Run: headless pygame with SDL's dummy video driver; simulated clock (each Clock.tick advances the game by its frame time, no real sleeping); random seed 0; keys injected as events and as key.get_pressed() state; no mouse input; restart key R tapped at the start of phases 3 and 4.
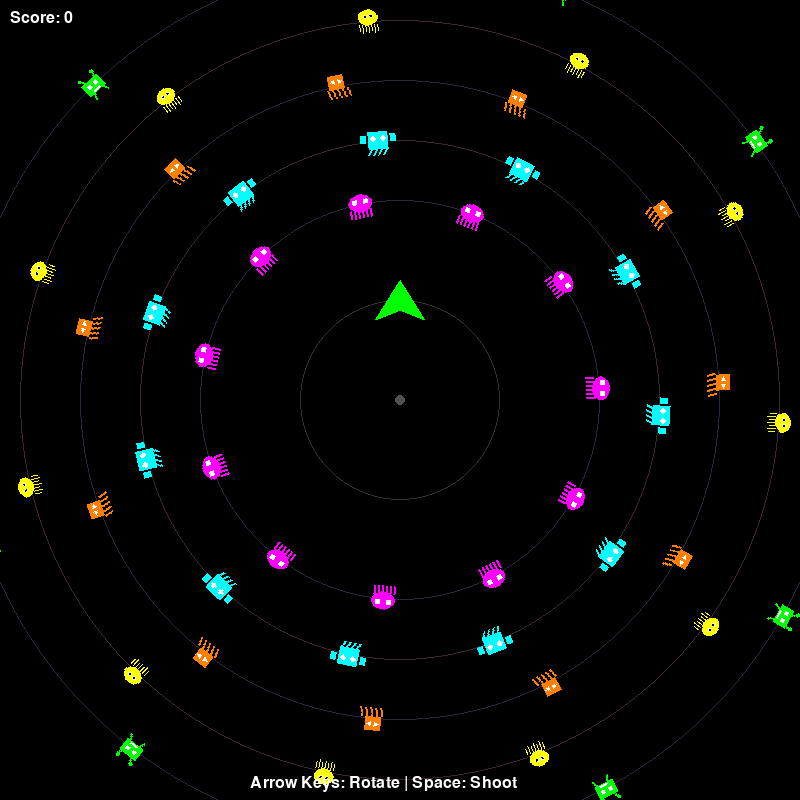
Frame 1 of 4 · flips 1–60 · no input
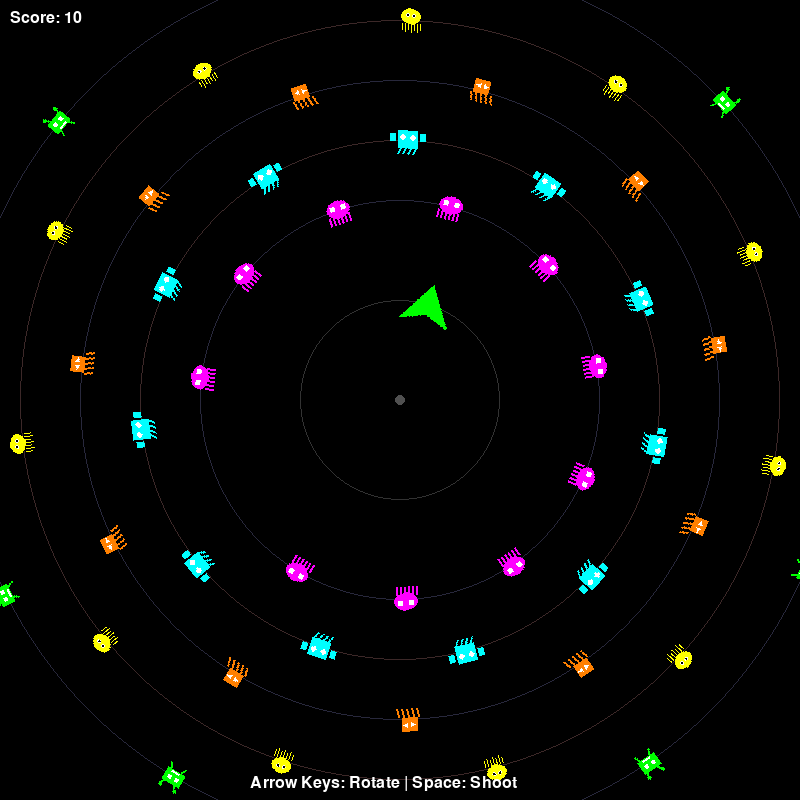
Frame 2 of 4 · flips 61–180 · tapped SPACE, RETURN · held RIGHT (→), D
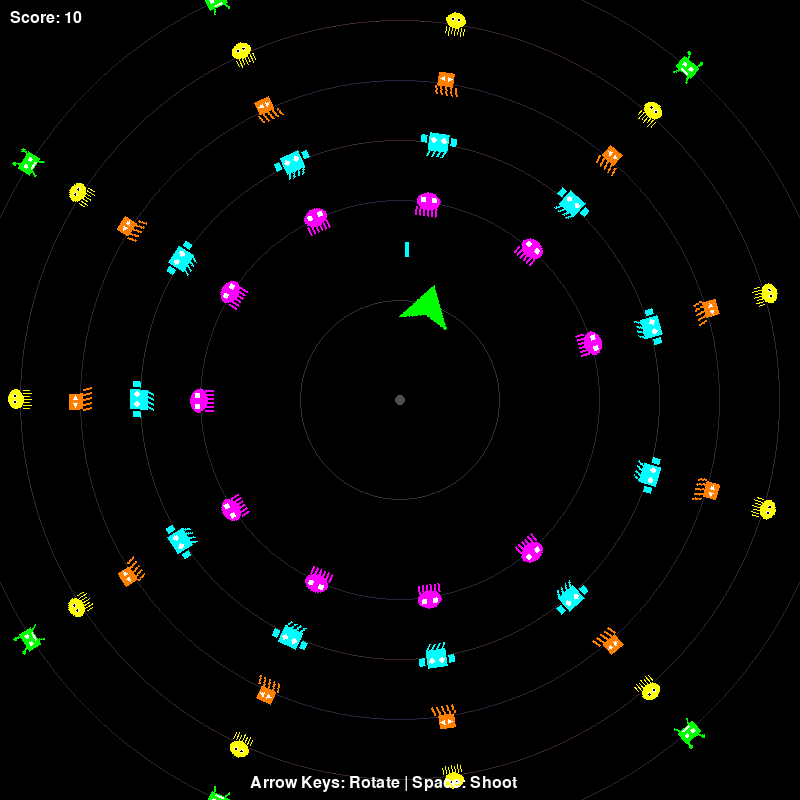
Frame 3 of 4 · flips 181–300 · tapped R · held DOWN (↓), S
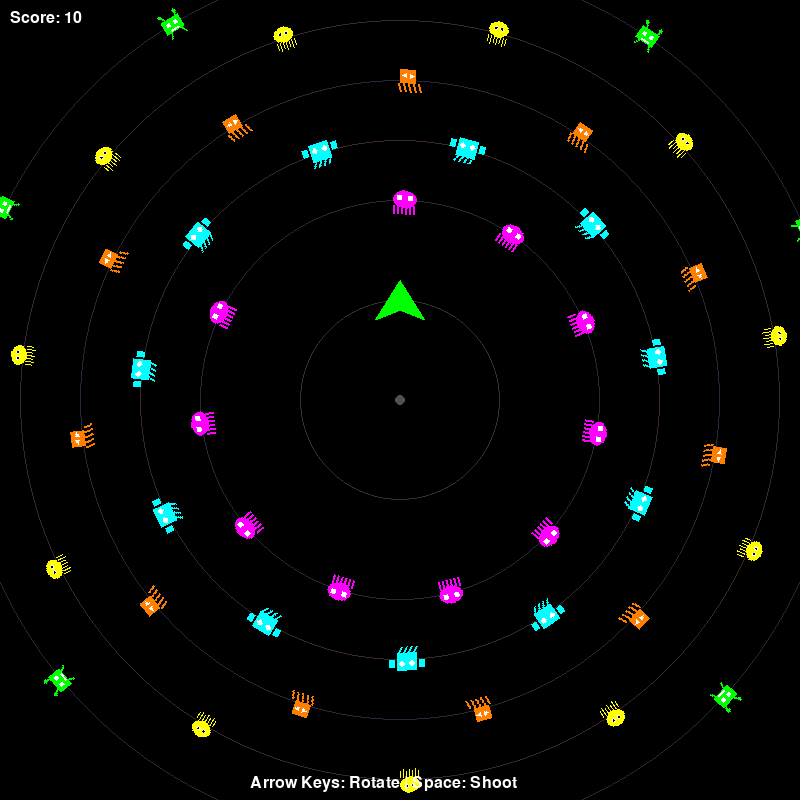
Frame 4 of 4 · flips 301–420 · tapped R · held LEFT (←), A, UP (↑), W

The pygame program that drew these frames:

#!/usr/bin/env python3
"""
Space Invaders Clone
Use Left and Right arrow keys to move, Space to shoot
"""

import pygame
import random
import sys
import math

# Initialize Pygame
pygame.init()

# Constants
SCREEN_WIDTH = 800
SCREEN_HEIGHT = 800  # Make it square for circular layout
FPS = 60
CENTER_X = SCREEN_WIDTH // 2
CENTER_Y = SCREEN_HEIGHT // 2

# Colors
BLACK = (0, 0, 0)
WHITE = (255, 255, 255)
GREEN = (0, 255, 0)
RED = (255, 0, 0)
YELLOW = (255, 255, 0)
CYAN = (0, 255, 255)

# Player settings
PLAYER_WIDTH = 50
PLAYER_HEIGHT = 40
PLAYER_RADIUS = 100  # Radius of player's circular path
PLAYER_ANGULAR_SPEED = 0.05  # Radians per frame

# Enemy settings
ENEMY_WIDTH = 40
ENEMY_HEIGHT = 30
ENEMY_ROWS = 5
ENEMY_COLS = 11
ENEMY_BASE_RADIUS = 200  # Starting radius for first row of enemies
ENEMY_RADIUS_SPACING = 60  # Space between enemy rows
ENEMY_ANGULAR_SPEED = 0.02  # Radians per frame

# Bullet settings
BULLET_WIDTH = 4
BULLET_HEIGHT = 15
BULLET_SPEED = 7
ENEMY_BULLET_SPEED = 4


class Player(pygame.sprite.Sprite):
    """Player ship moving on an inner circle"""
    
    def __init__(self):
        super().__init__()
        self.image = pygame.Surface([PLAYER_WIDTH, PLAYER_HEIGHT], pygame.SRCALPHA)
        # Draw a simple ship shape pointing outward
        pygame.draw.polygon(self.image, GREEN, [
            (PLAYER_WIDTH // 2, 0),
            (0, PLAYER_HEIGHT),
            (PLAYER_WIDTH // 2, PLAYER_HEIGHT - 10),
            (PLAYER_WIDTH, PLAYER_HEIGHT)
        ])
        self.original_image = self.image.copy()
        self.rect = self.image.get_rect()
        
        # Angular position (in radians, 0 = right, increases counter-clockwise)
        self.angle = -math.pi / 2  # Start at top
        self.radius = PLAYER_RADIUS
        self.angular_speed = PLAYER_ANGULAR_SPEED
        
        self.update_position()
        
    def update_position(self):
        """Update cartesian position based on angle"""
        x = CENTER_X + self.radius * math.cos(self.angle)
        y = CENTER_Y + self.radius * math.sin(self.angle)
        
        # Rotate image to point outward from center
        angle_degrees = -math.degrees(self.angle) - 90
        self.image = pygame.transform.rotate(self.original_image, angle_degrees)
        self.rect = self.image.get_rect(center=(x, y))
        
    def update(self):
        """Move player based on keyboard input"""
        keys = pygame.key.get_pressed()
        if keys[pygame.K_LEFT]:
            self.angle += self.angular_speed  # Counter-clockwise
        if keys[pygame.K_RIGHT]:
            self.angle -= self.angular_speed  # Clockwise
            
        self.update_position()
    
    def get_shoot_position(self):
        """Get position and direction for shooting"""
        # Bullet should shoot radially outward
        return (self.rect.centerx, self.rect.centery, self.angle)


class Enemy(pygame.sprite.Sprite):
    """Enemy invader moving on circular paths"""
    
    def __init__(self, angle, row=0):
        super().__init__()
        self.image = pygame.Surface([ENEMY_WIDTH, ENEMY_HEIGHT], pygame.SRCALPHA)
        self.row = row
        self.angle = angle
        self.radius = ENEMY_BASE_RADIUS + row * ENEMY_RADIUS_SPACING
        
        # Alternate direction based on row
        self.direction = 1 if row % 2 == 0 else -1  # 1 = clockwise, -1 = counter-clockwise
        
        # Draw different monster shapes based on row
        if row == 0:
            # Octopus monster (top row) - most points
            self.draw_octopus()
            self.color = (255, 0, 255)  # Magenta
        elif row == 1:
            # Crab monster
            self.draw_crab()
            self.color = (0, 255, 255)  # Cyan
        elif row == 2:
            # Squid monster
            self.draw_squid()
            self.color = (255, 128, 0)  # Orange
        elif row == 3:
            # Jellyfish monster
            self.draw_jellyfish()
            self.color = (255, 255, 0)  # Yellow
        else:
            # Alien monster (bottom row) - least points
            self.draw_alien()
            self.color = (0, 255, 0)  # Green
        
        self.original_image = self.image.copy()
        self.rect = self.image.get_rect()
        self.update_position()
    
    def update_position(self):
        """Update cartesian position based on angle and radius"""
        x = CENTER_X + self.radius * math.cos(self.angle)
        y = CENTER_Y + self.radius * math.sin(self.angle)
        
        # Rotate image to face the direction of motion
        angle_degrees = -math.degrees(self.angle) - 90
        self.image = pygame.transform.rotate(self.original_image, angle_degrees)
        self.rect = self.image.get_rect(center=(x, y))
    
    def draw_octopus(self):
        """Draw octopus-style monster"""
        # Body
        pygame.draw.ellipse(self.image, (255, 0, 255), [8, 5, 24, 18])
        # Eyes
        pygame.draw.rect(self.image, WHITE, [12, 10, 5, 5])
        pygame.draw.rect(self.image, WHITE, [23, 10, 5, 5])
        # Tentacles
        for i in range(6):
            x = 8 + i * 4
            pygame.draw.line(self.image, (255, 0, 255), (x, 20), (x, 28), 2)
    
    def draw_crab(self):
        """Draw crab-style monster"""
        # Claws
        pygame.draw.rect(self.image, (0, 255, 255), [2, 8, 6, 8])
        pygame.draw.rect(self.image, (0, 255, 255), [32, 8, 6, 8])
        # Body
        pygame.draw.rect(self.image, (0, 255, 255), [10, 5, 20, 18])
        # Eyes
        pygame.draw.circle(self.image, WHITE, (15, 12), 3)
        pygame.draw.circle(self.image, WHITE, (25, 12), 3)
        # Legs
        for i in range(4):
            x = 12 + i * 5
            pygame.draw.line(self.image, (0, 255, 255), (x, 23), (x - 3, 28), 2)
    
    def draw_squid(self):
        """Draw squid-style monster"""
        # Head
        pygame.draw.rect(self.image, (255, 128, 0), [12, 4, 16, 14])
        # Eyes (angry)
        pygame.draw.polygon(self.image, WHITE, [(14, 10), (18, 8), (18, 12)])
        pygame.draw.polygon(self.image, WHITE, [(26, 10), (22, 8), (22, 12)])
        # Tentacles (wavy)
        for i in range(5):
            x = 10 + i * 5
            pygame.draw.line(self.image, (255, 128, 0), (x, 18), (x + 2, 26), 2)
    
    def draw_jellyfish(self):
        """Draw jellyfish-style monster"""
        # Bell/head
        pygame.draw.ellipse(self.image, (255, 255, 0), [10, 3, 20, 16])
        # Eyes
        pygame.draw.circle(self.image, WHITE, (17, 10), 2)
        pygame.draw.circle(self.image, WHITE, (23, 10), 2)
        pygame.draw.circle(self.image, BLACK, (17, 10), 1)
        pygame.draw.circle(self.image, BLACK, (23, 10), 1)
        # Tentacles (straight down)
        for i in range(7):
            x = 11 + i * 3
            y_offset = i % 2 * 2
            pygame.draw.line(self.image, (255, 255, 0), (x, 18), (x, 24 + y_offset), 1)
    
    def draw_alien(self):
        """Draw classic alien monster"""
        # Head
        pygame.draw.rect(self.image, (0, 255, 0), [10, 8, 20, 14])
        # Antennas
        pygame.draw.line(self.image, (0, 255, 0), (14, 8), (12, 3), 2)
        pygame.draw.line(self.image, (0, 255, 0), (26, 8), (28, 3), 2)
        pygame.draw.circle(self.image, (0, 255, 0), (12, 3), 2)
        pygame.draw.circle(self.image, (0, 255, 0), (28, 3), 2)
        # Eyes
        pygame.draw.rect(self.image, WHITE, [14, 12, 4, 4])
        pygame.draw.rect(self.image, WHITE, [22, 12, 4, 4])
        # Mouth
        pygame.draw.line(self.image, WHITE, (16, 19), (24, 19), 2)
        # Legs
        pygame.draw.line(self.image, (0, 255, 0), (14, 22), (12, 27), 2)
        pygame.draw.line(self.image, (0, 255, 0), (26, 22), (28, 27), 2)
        
    def update(self):
        """Move enemy in circular path"""
        # Move clockwise or counter-clockwise based on row
        self.angle -= self.direction * ENEMY_ANGULAR_SPEED
        self.update_position()


class Bullet(pygame.sprite.Sprite):
    """Player bullet shooting radially outward"""
    
    def __init__(self, x, y, angle):
        super().__init__()
        self.image = pygame.Surface([BULLET_WIDTH, BULLET_HEIGHT])
        self.image.fill(YELLOW)
        self.rect = self.image.get_rect()
        self.rect.center = (x, y)
        
        # Store angle and velocity components
        self.angle = angle
        self.vx = BULLET_SPEED * math.cos(angle)
        self.vy = BULLET_SPEED * math.sin(angle)
        
    def update(self):
        """Move bullet radially outward"""
        self.rect.x += self.vx
        self.rect.y += self.vy
        
        # Remove if off screen
        if (self.rect.x < -20 or self.rect.x > SCREEN_WIDTH + 20 or
            self.rect.y < -20 or self.rect.y > SCREEN_HEIGHT + 20):
            self.kill()


class EnemyBullet(pygame.sprite.Sprite):
    """Enemy bullet shooting radially inward"""
    
    def __init__(self, x, y, angle):
        super().__init__()
        self.image = pygame.Surface([BULLET_WIDTH, BULLET_HEIGHT])
        self.image.fill(CYAN)
        self.rect = self.image.get_rect()
        self.rect.center = (x, y)
        
        # Shoot toward center (opposite direction)
        self.angle = angle + math.pi  # Reverse direction
        self.vx = ENEMY_BULLET_SPEED * math.cos(self.angle)
        self.vy = ENEMY_BULLET_SPEED * math.sin(self.angle)
        
    def update(self):
        """Move bullet radially inward"""
        self.rect.x += self.vx
        self.rect.y += self.vy
        
        # Remove if too close to center or off screen
        dx = self.rect.centerx - CENTER_X
        dy = self.rect.centery - CENTER_Y
        dist = math.sqrt(dx*dx + dy*dy)
        if dist < 50 or (self.rect.x < -20 or self.rect.x > SCREEN_WIDTH + 20 or
            self.rect.y < -20 or self.rect.y > SCREEN_HEIGHT + 20):
            self.kill()


class Game:
    """Main game class"""
    
    def __init__(self):
        self.screen = pygame.display.set_mode((SCREEN_WIDTH, SCREEN_HEIGHT))
        pygame.display.set_caption("Space Invaders")
        self.clock = pygame.time.Clock()
        self.font = pygame.font.Font(None, 36)
        self.small_font = pygame.font.Font(None, 24)
        
        self.reset_game()
        
    def reset_game(self):
        """Reset game state"""
        self.all_sprites = pygame.sprite.Group()
        self.enemies = pygame.sprite.Group()
        self.bullets = pygame.sprite.Group()
        self.enemy_bullets = pygame.sprite.Group()
        
        # Create player
        self.player = Player()
        self.all_sprites.add(self.player)
        
        # Create enemies
        self.create_enemies()
        
        # Game state
        self.score = 0
        self.enemy_shoot_timer = 0
        self.game_over = False
        self.won = False
        
    def create_enemies(self):
        """Create enemies in concentric circles"""
        for row in range(ENEMY_ROWS):
            for col in range(ENEMY_COLS):
                # Distribute enemies evenly around the circle
                angle = (col / ENEMY_COLS) * 2 * math.pi
                enemy = Enemy(angle, row)
                self.enemies.add(enemy)
                self.all_sprites.add(enemy)
    
    def handle_events(self):
        """Handle game events"""
        for event in pygame.event.get():
            if event.type == pygame.QUIT:
                return False
            elif event.type == pygame.KEYDOWN:
                if event.key == pygame.K_SPACE and not self.game_over:
                    self.shoot_bullet()
                elif event.key == pygame.K_r and self.game_over:
                    self.reset_game()
                elif event.key == pygame.K_ESCAPE:
                    return False
        return True
    
    def shoot_bullet(self):
        """Player shoots a bullet radially outward"""
        x, y, angle = self.player.get_shoot_position()
        bullet = Bullet(x, y, angle)
        self.bullets.add(bullet)
        self.all_sprites.add(bullet)
    
    def enemy_shoot(self):
        """Random enemy shoots a bullet radially inward"""
        if len(self.enemies) > 0:
            shooter = random.choice(list(self.enemies))
            bullet = EnemyBullet(shooter.rect.centerx, shooter.rect.centery, shooter.angle)
            self.enemy_bullets.add(bullet)
            self.all_sprites.add(bullet)
    
    def update(self):
        """Update game state"""
        if self.game_over:
            return
        
        # Update player
        self.player.update()
        
        # Update bullets
        self.bullets.update()
        self.enemy_bullets.update()
        
        # Update enemies (they now move autonomously in circles)
        for enemy in self.enemies:
            enemy.update()
        
        # Enemy shooting
        self.enemy_shoot_timer += 1
        if self.enemy_shoot_timer > 60:  # Shoot every second
            self.enemy_shoot_timer = 0
            if random.random() < 0.3:  # 30% chance per second
                self.enemy_shoot()
        
        # Check collisions between bullets and enemies
        for bullet in self.bullets:
            hit_enemies = pygame.sprite.spritecollide(bullet, self.enemies, True)
            if hit_enemies:
                bullet.kill()
                self.score += 10 * len(hit_enemies)
        
        # Check collisions between enemy bullets and player
        if pygame.sprite.spritecollide(self.player, self.enemy_bullets, True):
            self.game_over = True
        
        # Check if all enemies are destroyed
        if len(self.enemies) == 0:
            self.game_over = True
            self.won = True
    
    def draw(self):
        """Draw everything"""
        self.screen.fill(BLACK)
        
        # Draw circular paths (for visual reference)
        # Player's path
        pygame.draw.circle(self.screen, (50, 50, 50), (CENTER_X, CENTER_Y), PLAYER_RADIUS, 1)
        
        # Enemy paths with alternating colors to show rotation direction
        for row in range(ENEMY_ROWS):
            radius = ENEMY_BASE_RADIUS + row * ENEMY_RADIUS_SPACING
            color = (40, 40, 60) if row % 2 == 0 else (60, 40, 40)  # Blue-ish for clockwise, red-ish for counter
            pygame.draw.circle(self.screen, color, (CENTER_X, CENTER_Y), radius, 1)
        
        # Draw center point
        pygame.draw.circle(self.screen, (80, 80, 80), (CENTER_X, CENTER_Y), 5)
        
        # Draw all sprites
        self.all_sprites.draw(self.screen)
        
        # Draw score
        score_text = self.small_font.render(f"Score: {self.score}", True, WHITE)
        self.screen.blit(score_text, (10, 10))
        
        # Draw instructions at bottom
        if not self.game_over:
            inst_text = self.small_font.render("Arrow Keys: Rotate | Space: Shoot", True, WHITE)
            self.screen.blit(inst_text, (SCREEN_WIDTH // 2 - 150, SCREEN_HEIGHT - 25))
        
        # Draw game over message
        if self.game_over:
            if self.won:
                text = self.font.render("YOU WIN!", True, GREEN)
            else:
                text = self.font.render("GAME OVER", True, RED)
            text_rect = text.get_rect(center=(SCREEN_WIDTH // 2, SCREEN_HEIGHT // 2 - 30))
            self.screen.blit(text, text_rect)
            
            restart_text = self.small_font.render("Press R to Restart or ESC to Quit", True, WHITE)
            restart_rect = restart_text.get_rect(center=(SCREEN_WIDTH // 2, SCREEN_HEIGHT // 2 + 20))
            self.screen.blit(restart_text, restart_rect)
        
        pygame.display.flip()
    
    def run(self):
        """Main game loop"""
        running = True
        while running:
            running = self.handle_events()
            self.update()
            self.draw()
            self.clock.tick(FPS)
        
        pygame.quit()
        sys.exit()


def main():
    """Entry point"""
    game = Game()
    game.run()


if __name__ == "__main__":
    main()
